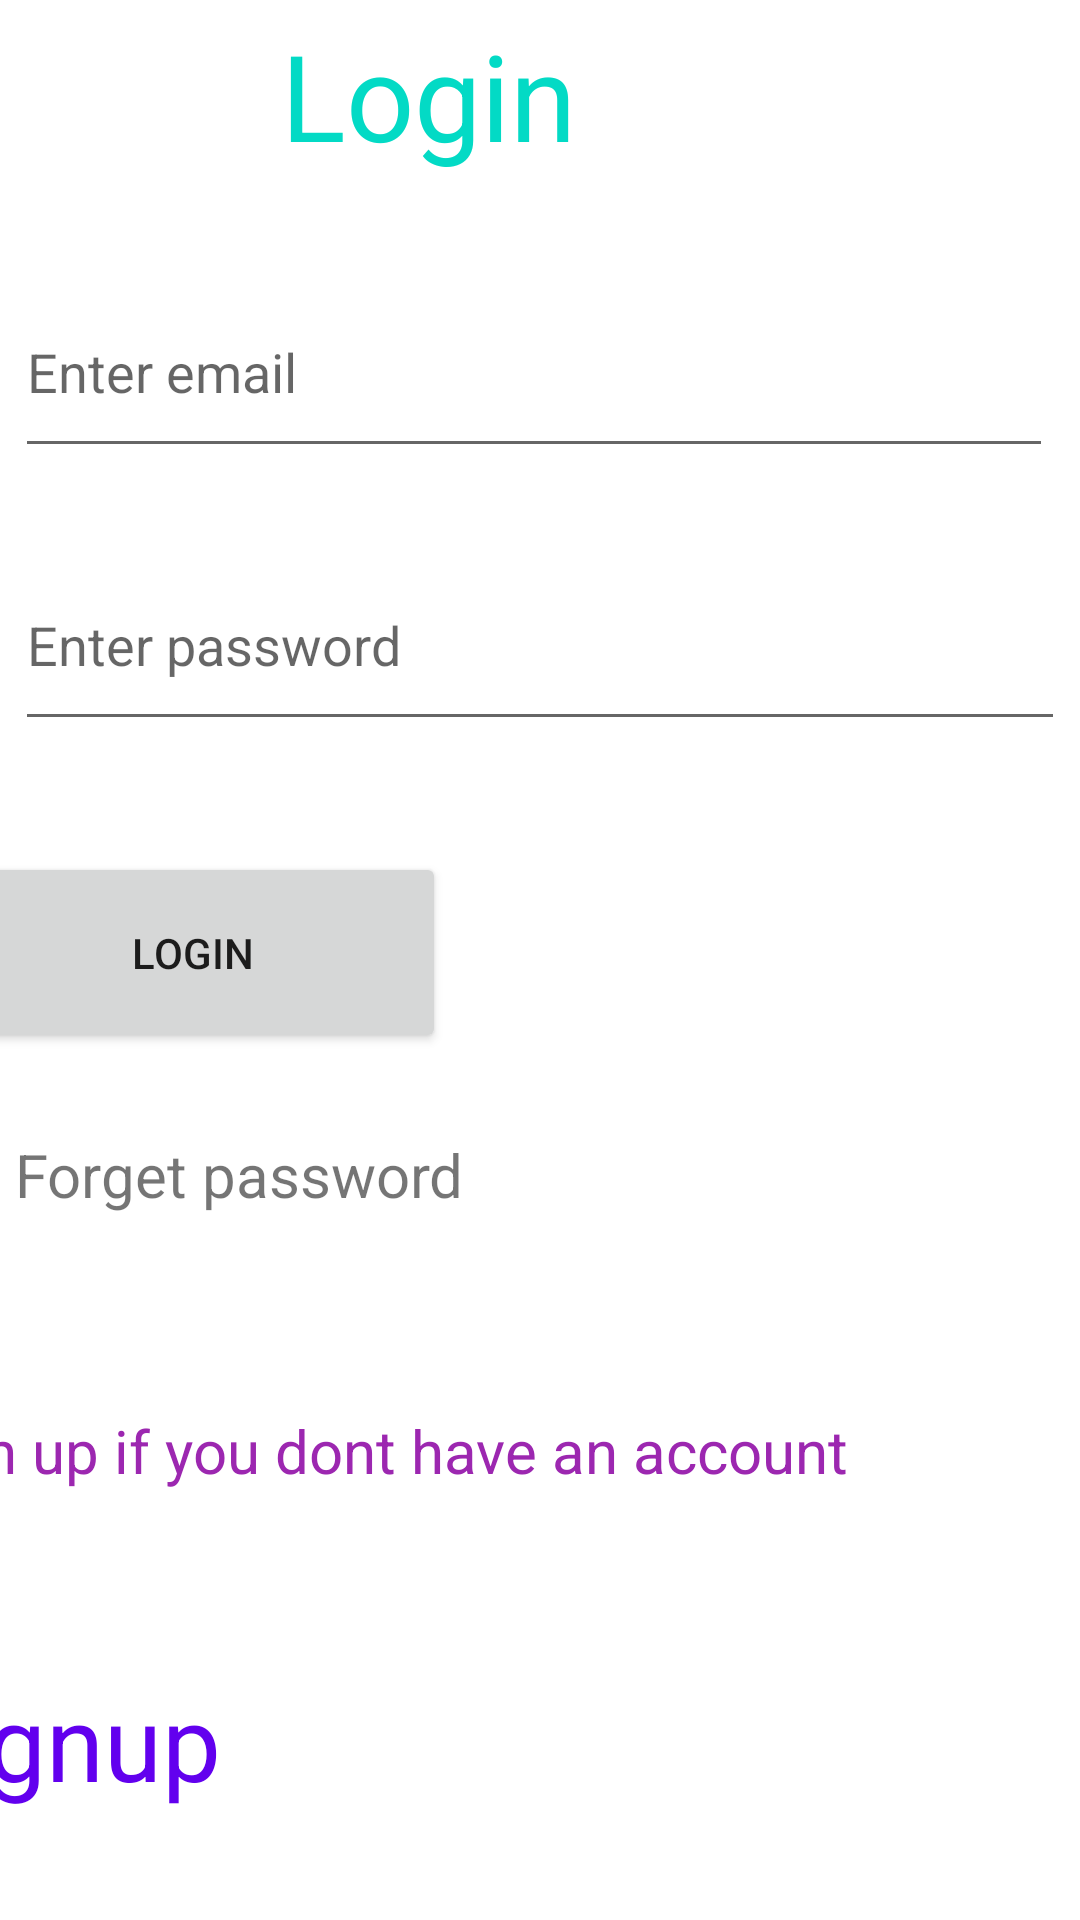

Here is an Android app screen rendered from its layout file. Give the layout XML and the strings, colors and styles it references.
<!-- AndroidManifest.xml: application theme Theme.Mid_login -->
<!-- res/layout/activity_loginactivity.xml -->
<?xml version="1.0" encoding="utf-8"?>
<androidx.constraintlayout.widget.ConstraintLayout xmlns:android="http://schemas.android.com/apk/res/android"
    xmlns:app="http://schemas.android.com/apk/res-auto"
    xmlns:tools="http://schemas.android.com/tools"
    android:layout_width="match_parent"
    android:layout_height="match_parent"
    tools:context=".Loginactivity">

    <TextView
        android:id="@+id/textView2"
        android:layout_width="125dp"
        android:layout_height="0dp"
        android:layout_marginStart="119dp"
        android:layout_marginTop="5dp"
        android:layout_marginEnd="167dp"
        android:layout_marginBottom="17dp"
        android:text="Login"
        android:textColor="@color/teal_200"
        android:textSize="40sp"
        app:layout_constraintBottom_toTopOf="@+id/edit_email"
        app:layout_constraintEnd_toEndOf="parent"
        app:layout_constraintStart_toStartOf="parent"
        app:layout_constraintTop_toTopOf="parent" />

    <EditText
        android:id="@+id/edit_email"
        android:layout_width="0dp"
        android:layout_height="0dp"
        android:layout_marginStart="5dp"
        android:layout_marginEnd="4dp"
        android:layout_marginBottom="24dp"
        android:ems="10"
        android:hint="Enter email"
        android:inputType="textEmailAddress"
        android:textColor="@color/black"
        app:layout_constraintBottom_toTopOf="@+id/Edit_password"
        app:layout_constraintEnd_toEndOf="@+id/Edit_password"
        app:layout_constraintStart_toStartOf="parent"
        app:layout_constraintTop_toBottomOf="@+id/textView2" />

    <EditText
        android:id="@+id/Edit_password"
        android:layout_width="0dp"
        android:layout_height="0dp"
        android:layout_marginStart="5dp"
        android:layout_marginEnd="5dp"
        android:layout_marginBottom="37dp"
        android:ems="10"
        android:hint="Enter password"
        android:inputType="textPassword"
        android:textColor="@color/black"
        app:layout_constraintBottom_toTopOf="@+id/button"
        app:layout_constraintEnd_toEndOf="parent"
        app:layout_constraintStart_toStartOf="parent"
        app:layout_constraintTop_toBottomOf="@+id/edit_email" />


    <TextView
        android:id="@+id/textView4"
        android:layout_width="335dp"
        android:layout_height="50dp"
        android:layout_marginStart="2dp"
        android:layout_marginEnd="59dp"
        android:layout_marginBottom="37dp"
        android:text="Sign up if you dont have an account"
        android:textColor="#9C27B0"
        android:textSize="20sp"
        app:layout_constraintBottom_toTopOf="@+id/gotosignup"
        app:layout_constraintEnd_toEndOf="parent"
        app:layout_constraintHorizontal_bias="1.0"
        app:layout_constraintStart_toStartOf="parent"
        app:layout_constraintTop_toBottomOf="@+id/textView8" />

    <TextView
        android:id="@+id/gotosignup"
        android:layout_width="0dp"
        android:layout_height="0dp"
        android:layout_marginBottom="16dp"
        android:text="Signup"
        android:textColor="@color/purple_500"
        android:textSize="35sp"
        app:layout_constraintBottom_toBottomOf="parent"
        app:layout_constraintEnd_toEndOf="@+id/button"
        app:layout_constraintStart_toStartOf="@+id/textView4"
        app:layout_constraintTop_toBottomOf="@+id/textView4" />

    <Button
        android:id="@+id/button"
        android:layout_width="169dp"
        android:layout_height="0dp"
        android:layout_marginStart="5dp"
        android:layout_marginEnd="237dp"
        android:layout_marginBottom="27dp"
        android:text="Login"
        app:layout_constraintBottom_toTopOf="@+id/textView8"
        app:layout_constraintEnd_toEndOf="parent"
        app:layout_constraintStart_toStartOf="parent"
        app:layout_constraintTop_toBottomOf="@+id/Edit_password" />

    <TextView
        android:id="@+id/textView8"
        android:layout_width="205dp"
        android:layout_height="0dp"
        android:layout_marginStart="5dp"
        android:layout_marginEnd="201dp"
        android:layout_marginBottom="25dp"
        android:text="Forget password"
        android:textSize="20sp"
        app:layout_constraintBottom_toTopOf="@+id/textView4"
        app:layout_constraintEnd_toEndOf="parent"
        app:layout_constraintHorizontal_bias="0.0"
        app:layout_constraintStart_toStartOf="parent"
        app:layout_constraintTop_toBottomOf="@+id/button" />
</androidx.constraintlayout.widget.ConstraintLayout>
<!-- resources referenced by this layout -->
<resources>
  <style name="Theme.Mid_login" parent="Theme.MaterialComponents.DayNight.DarkActionBar">
          
          <item name="colorPrimary">@color/purple_500</item>
          <item name="colorPrimaryVariant">@color/purple_700</item>
          <item name="colorOnPrimary">@color/white</item>
          
          <item name="colorSecondary">@color/teal_200</item>
          <item name="colorSecondaryVariant">@color/teal_700</item>
          <item name="colorOnSecondary">@color/black</item>
          
          <item name="android:statusBarColor">?attr/colorPrimaryVariant</item>
          
      </style>
  <!-- not gathered from this repository: default colours our renderer supplied (Android Studio template values) -->
  <color name="purple_500">#FF6200EE</color>
  <color name="purple_700">#FF3700B3</color>
  <color name="teal_200">#FF03DAC5</color>
  <color name="teal_700">#FF018786</color>
  <color name="black">#FF000000</color>
  <color name="white">#FFFFFFFF</color>
</resources>
